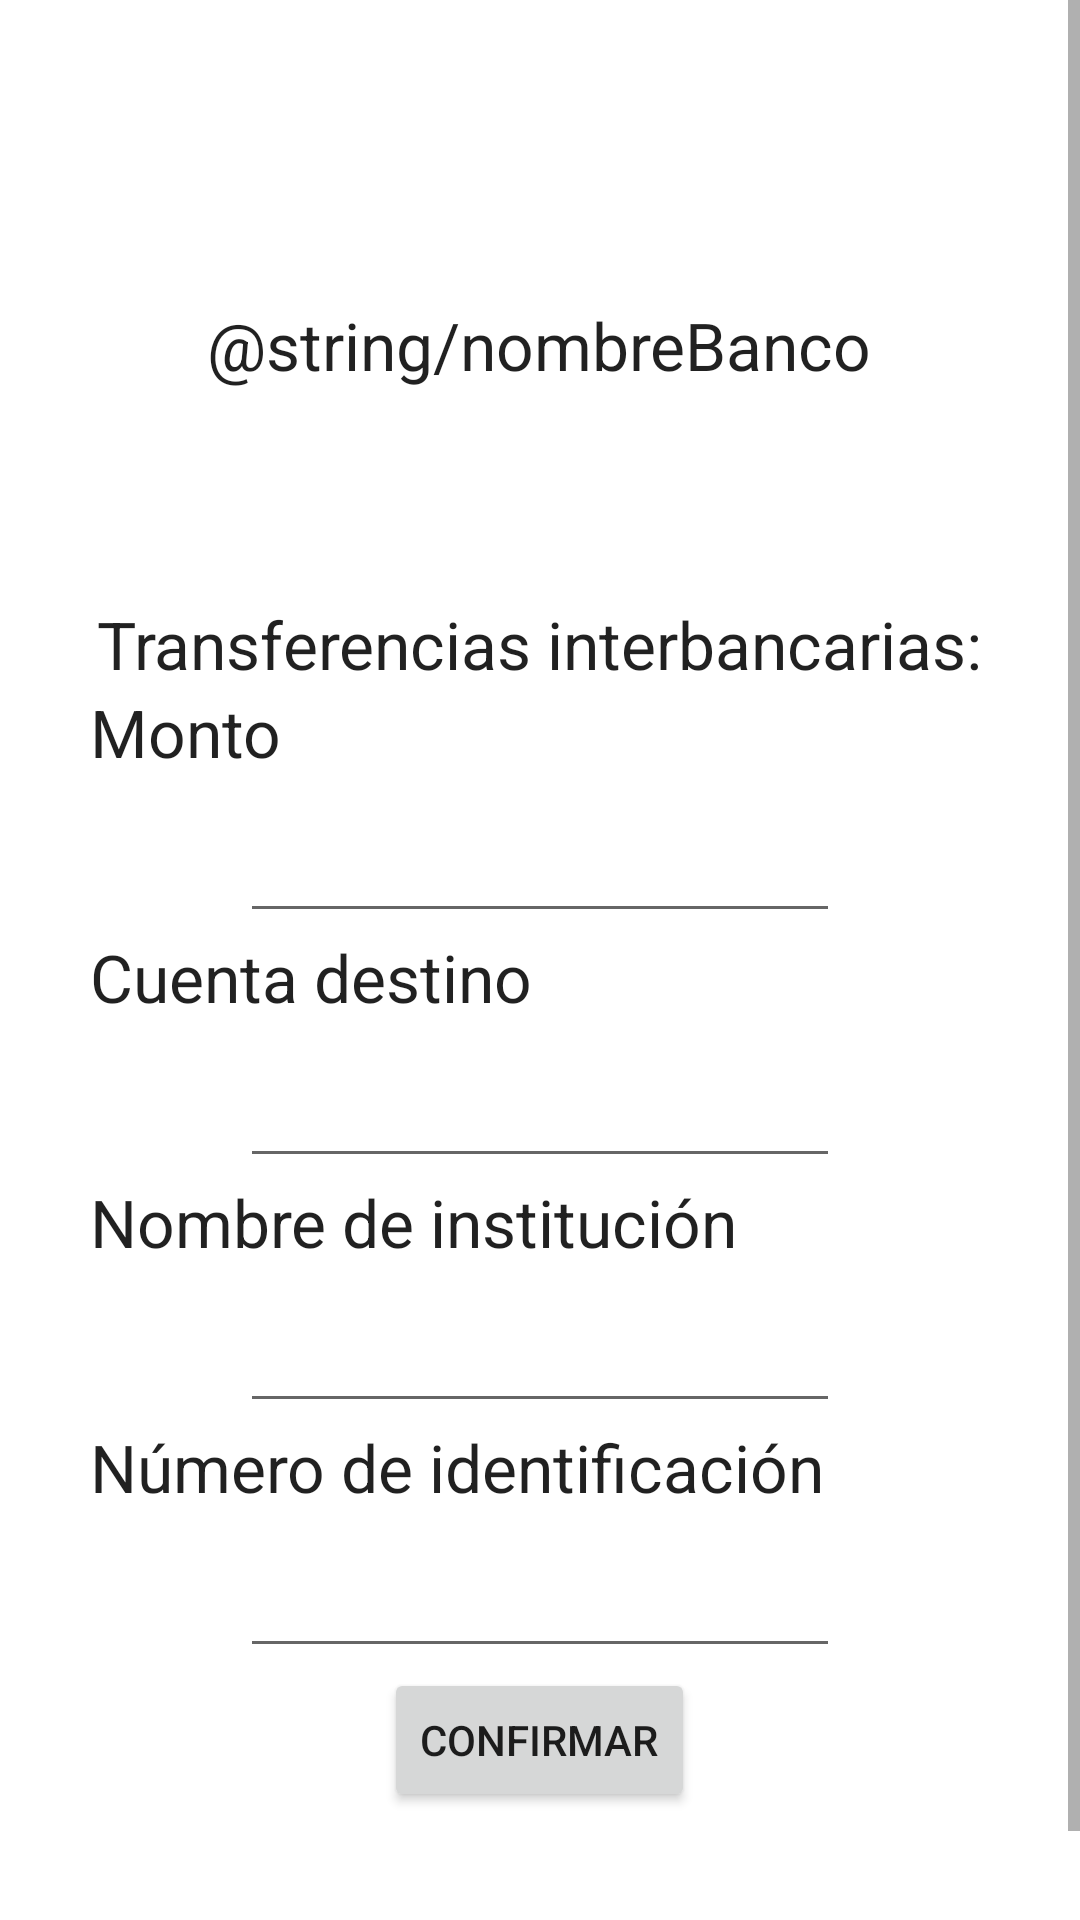

Write the Android layout XML for this screen, with the resource values it uses.
<!-- AndroidManifest.xml: application theme AppTheme -->
<!-- res/layout/activity_transaccion_interbancaria.xml -->
<?xml version="1.0" encoding="utf-8"?>
<RelativeLayout xmlns:android="http://schemas.android.com/apk/res/android"
    xmlns:app="http://schemas.android.com/apk/res-auto"
    xmlns:tools="http://schemas.android.com/tools"
    android:layout_width="match_parent"
    android:layout_height="match_parent"
    tools:context=".Transaccion"
    android:background="@android:color/white">
    <ScrollView
        android:layout_width="match_parent"
        android:layout_height="wrap_content">
        <LinearLayout
            android:layout_width="match_parent"
            android:layout_height="wrap_content"
            android:orientation="vertical"
            android:gravity="center"
            android:paddingTop="30dp">
            <include layout="@layout/cabecera"/>
            <TextView
                android:layout_width="wrap_content"
                android:layout_height="wrap_content"
                android:text="Transferencias interbancarias:"
                style="@android:style/TextAppearance.Large"/>
            <LinearLayout
                android:layout_width="300dp"
                android:layout_height="wrap_content"
                android:orientation="vertical"
                android:gravity="center">
                <TextView
                    android:layout_width="wrap_content"
                    android:layout_height="wrap_content"
                    android:text="Monto"
                    style="@android:style/TextAppearance.Large"
                    android:layout_gravity="start"/>
                <com.google.android.material.textfield.TextInputLayout
                    android:layout_width="wrap_content"
                    android:layout_height="wrap_content">
                    <com.google.android.material.textfield.TextInputEditText
                        android:id="@+id/txtMonto"
                        android:layout_width="200dp"
                        android:layout_height="wrap_content"
                        android:inputType="text">
                    </com.google.android.material.textfield.TextInputEditText>
                </com.google.android.material.textfield.TextInputLayout>
                <TextView
                    android:layout_width="wrap_content"
                    android:layout_height="wrap_content"
                    android:text="Cuenta destino"
                    android:layout_gravity="start"
                    style="@android:style/TextAppearance.Large"/>
                <com.google.android.material.textfield.TextInputLayout
                    android:layout_width="wrap_content"
                    android:layout_height="wrap_content">
                    <com.google.android.material.textfield.TextInputEditText
                        android:id="@+id/txtDestino"
                        android:layout_width="200dp"
                        android:layout_height="wrap_content"
                        android:inputType="text">
                    </com.google.android.material.textfield.TextInputEditText>
                </com.google.android.material.textfield.TextInputLayout>
                <TextView
                    android:layout_width="wrap_content"
                    android:layout_height="wrap_content"
                    android:text="Nombre de institución"
                    style="@android:style/TextAppearance.Large"
                    android:layout_gravity="start"/>
                <com.google.android.material.textfield.TextInputLayout
                    android:layout_width="wrap_content"
                    android:layout_height="wrap_content">
                    <com.google.android.material.textfield.TextInputEditText
                        android:id="@+id/txtInstitucion"
                        android:layout_width="200dp"
                        android:layout_height="wrap_content"
                        android:inputType="text">
                    </com.google.android.material.textfield.TextInputEditText>
                </com.google.android.material.textfield.TextInputLayout>
                <TextView
                    android:layout_width="wrap_content"
                    android:layout_height="wrap_content"
                    android:text="Número de identificación"
                    style="@android:style/TextAppearance.Large"
                    android:layout_gravity="start"/>
                <com.google.android.material.textfield.TextInputLayout
                    android:layout_width="wrap_content"
                    android:layout_height="wrap_content">
                    <com.google.android.material.textfield.TextInputEditText
                        android:id="@+id/txtNumeroIdentificacion"
                        android:layout_width="200dp"
                        android:layout_height="wrap_content"
                        android:inputType="text">
                    </com.google.android.material.textfield.TextInputEditText>
                </com.google.android.material.textfield.TextInputLayout>
                <androidx.appcompat.widget.AppCompatButton
                    android:id="@+id/btnTransferir"
                    android:layout_width="wrap_content"
                    android:layout_height="wrap_content"
                    android:text="Confirmar">
                </androidx.appcompat.widget.AppCompatButton>
                <ProgressBar
                    android:id="@+id/cargaImagen"
                    android:layout_width="wrap_content"
                    android:layout_height="wrap_content"
                    android:visibility="invisible">
                </ProgressBar>
                <TextView
                    android:id="@+id/cargaTexto"
                    android:layout_width="wrap_content"
                    android:layout_height="wrap_content"
                    android:text="Solicitando cambio"
                    android:visibility="invisible">
                </TextView>
            </LinearLayout>
        </LinearLayout>
    </ScrollView>
</RelativeLayout>
<!-- res/layout/cabecera.xml (included above) -->
<?xml version="1.0" encoding="utf-8"?>
<LinearLayout xmlns:android="http://schemas.android.com/apk/res/android"
    android:orientation="vertical" android:layout_width="match_parent"
    android:layout_height="170dp"
    android:background="@android:color/white"
    android:gravity="center">
    <TextView
        android:drawableTop="@mipmap/ic_launcher_foreground"
        android:layout_width="wrap_content"
        android:layout_height="wrap_content"
        android:text="@string/nombreBanco"
        android:textAppearance="@android:style/TextAppearance.Large"/>
</LinearLayout>
<!-- resources referenced by this layout -->
<resources>
  <style name="AppTheme" parent="Theme.AppCompat.Light.DarkActionBar">
          
          <item name="colorPrimary">@color/colorPrimary</item>
          <item name="colorPrimaryDark">@color/colorPrimaryDark</item>
          <item name="colorAccent">@color/colorAccent</item>
      </style>
  <color name="colorPrimary">#008577</color>
  <color name="colorPrimaryDark">#00574B</color>
  <color name="colorAccent">#D81B60</color>
</resources>
